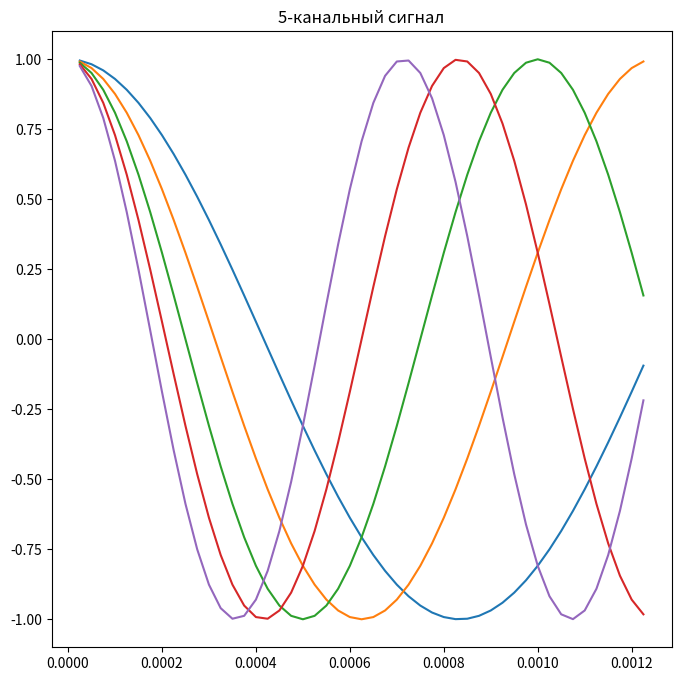

Python code for this plot: (Note: this script raises an exception after producing the figure.)
import numpy as np
import matplotlib.pyplot as plt


Fs = 40000 # discrete frequency 
t = np.matrix(np.arange(0.0, 1.0, (1 / Fs))).transpose()
f = np.matrix([600, 800, 1000, 1200, 1400])

s3 = np.matrix(np.cos(2*np.pi * t * f)) # 5 channels signal

fig = plt.figure(figsize=(8, 8))
plt.title('5-канальный сигнал')
plt.plot(t[1:50], s3[1:50])
fig.savefig('picturesNote/003_5chnls.png', dpi=200)
plt.show()